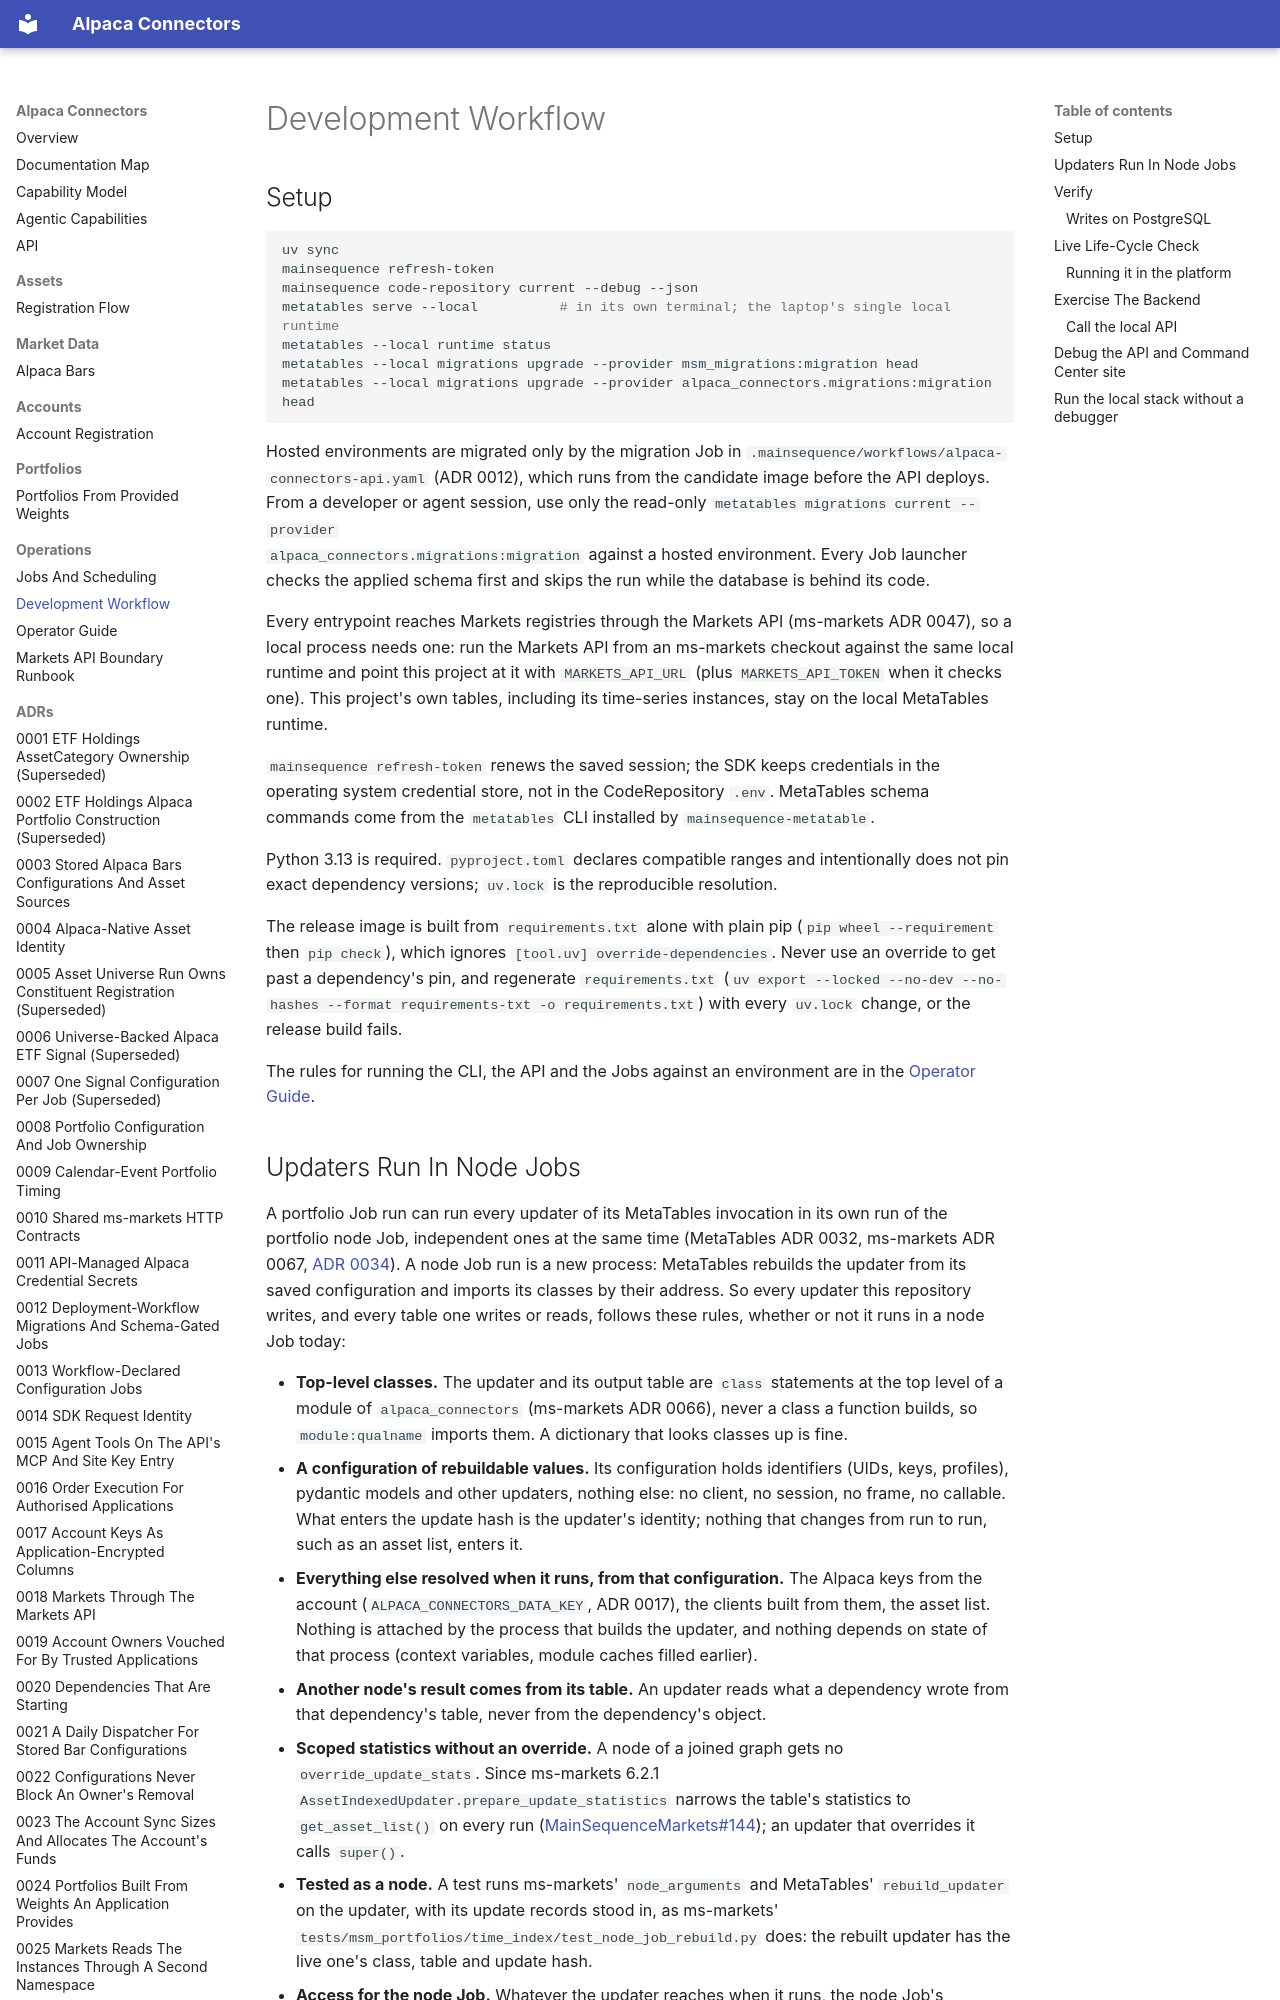

repository: mainsequence-projects/alpaca-connectors · page: operations/development/index.html · generator: mkdocs

# Development Workflow

## Setup

```bash
uv sync
mainsequence refresh-token
mainsequence code-repository current --debug --json
metatables serve --local          # in its own terminal; the laptop's single local runtime
metatables --local runtime status
metatables --local migrations upgrade --provider msm_migrations:migration head
metatables --local migrations upgrade --provider alpaca_connectors.migrations:migration head
```

Hosted environments are migrated only by the migration Job in
`.mainsequence/workflows/alpaca-connectors-api.yaml` (ADR 0012), which runs from the candidate image
before the API deploys. From a developer or agent
session, use only the read-only `metatables migrations current --provider
alpaca_connectors.migrations:migration` against a hosted environment. Every Job launcher checks the
applied schema first and skips the run while the database is behind its code.

Every entrypoint reaches Markets registries through the Markets API (ms-markets ADR 0047), so a
local process needs one: run the Markets API from an ms-markets checkout against the same local
runtime and point this project at it with `MARKETS_API_URL` (plus `MARKETS_API_TOKEN` when it
checks one). This project's own tables, including its time-series instances, stay on the local
MetaTables runtime.

`mainsequence refresh-token` renews the saved session; the SDK keeps credentials in the operating
system credential store, not in the CodeRepository `.env`. MetaTables schema commands come from the
`metatables` CLI installed by `mainsequence-metatable`.

Python 3.13 is required. `pyproject.toml` declares compatible ranges and intentionally does not pin
exact dependency versions; `uv.lock` is the reproducible resolution.

The release image is built from `requirements.txt` alone with plain pip (`pip wheel --requirement`
then `pip check`), which ignores `[tool.uv] override-dependencies`. Never use an override to get
past a dependency's pin, and regenerate `requirements.txt`
(`uv export --locked --no-dev --no-hashes --format requirements-txt -o requirements.txt`) with every
`uv.lock` change, or the release build fails.

The rules for running the CLI, the API and the Jobs against an environment are in the
[Operator Guide](operator-guide.md).
